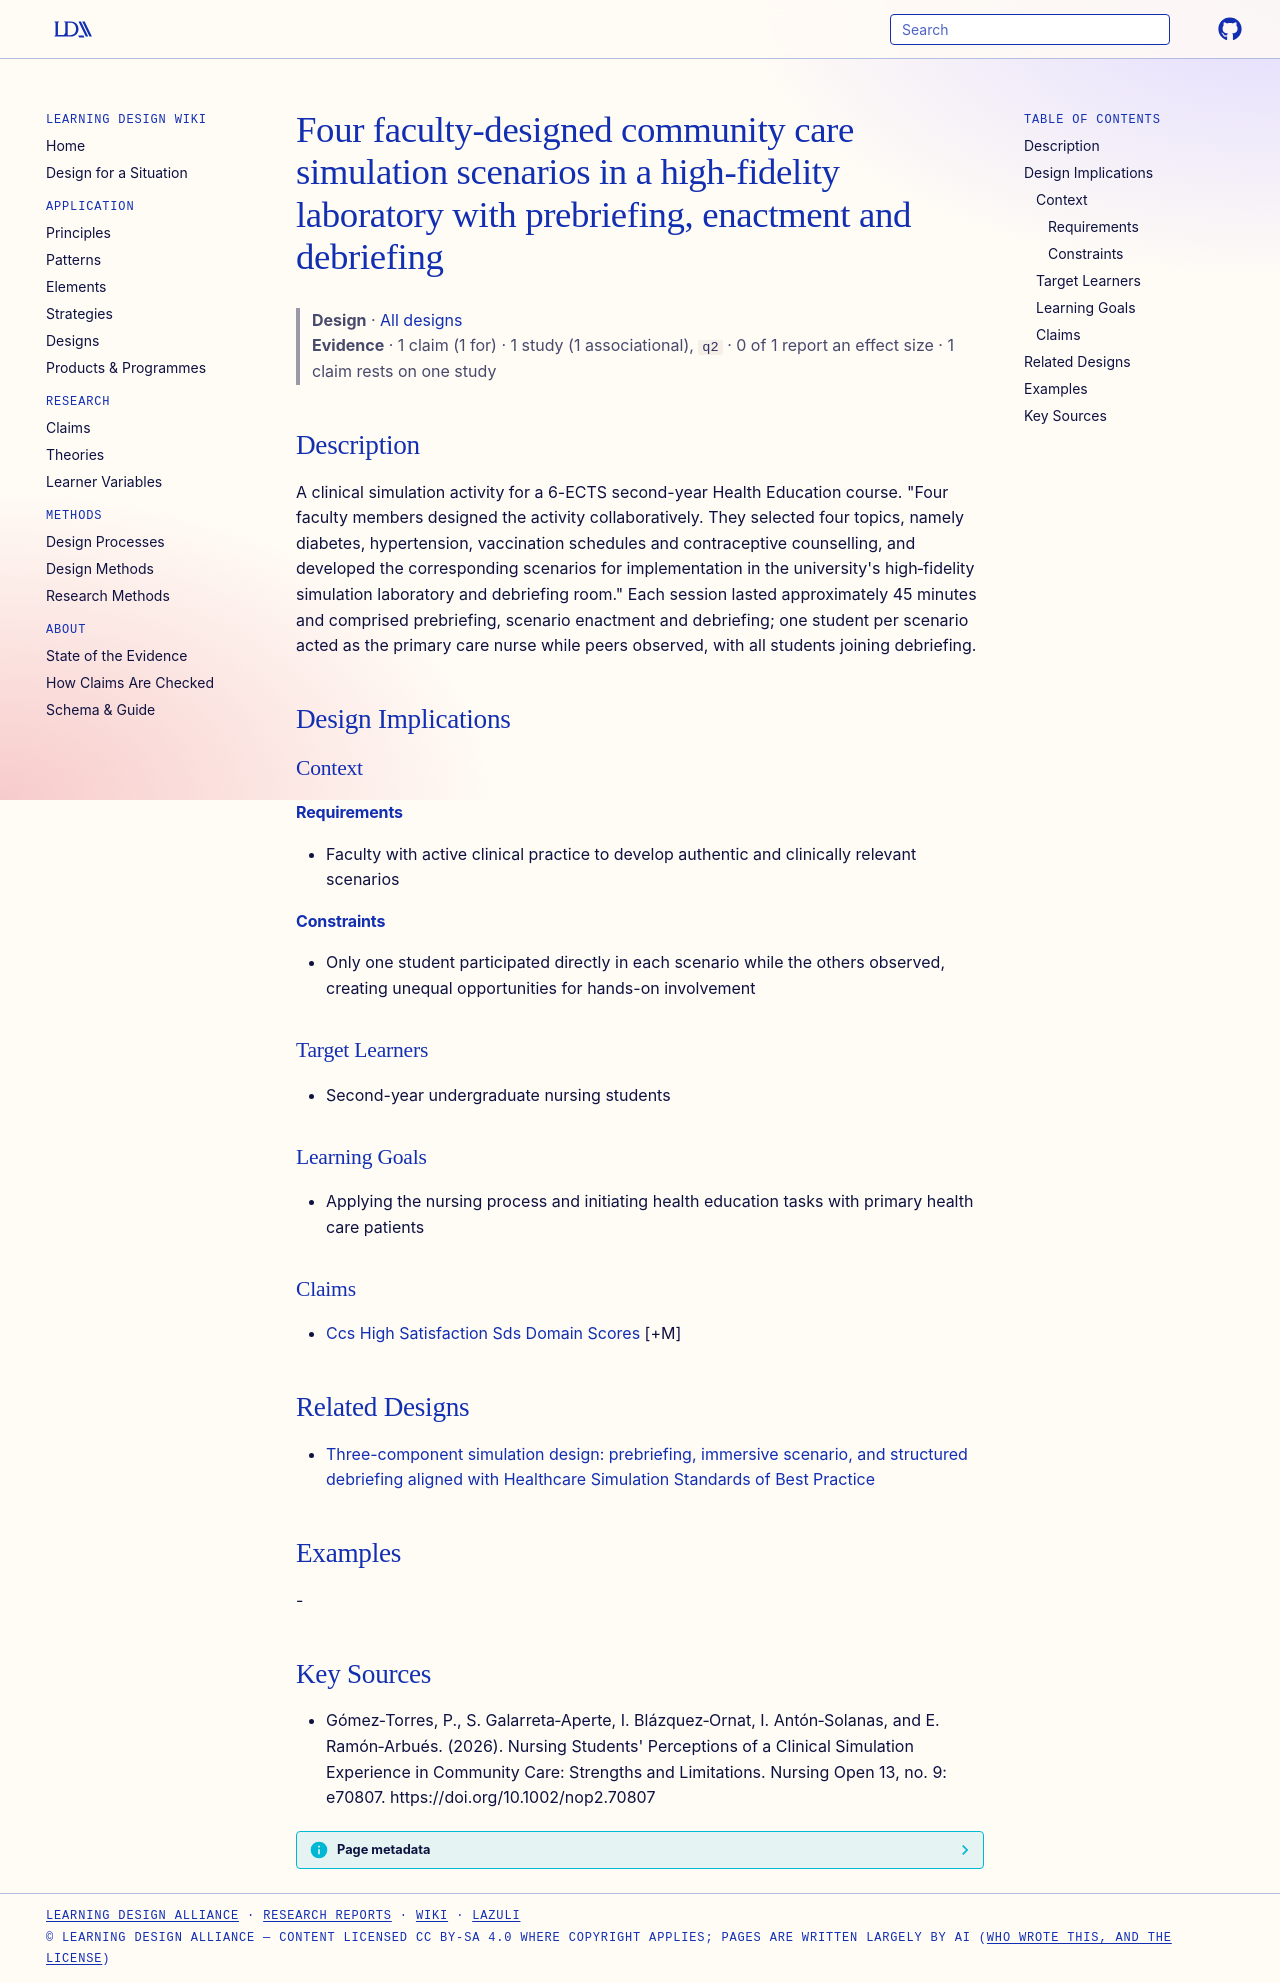

repository: Learning-Design-Alliance/learning-wiki · page: designs/ccs-four-scenario-community-care-simulation-activity/index.html · generator: mkdocs

---
type: design
id: ccs-four-scenario-community-care-simulation-activity
title: Four faculty-designed community care simulation scenarios in a high-fidelity laboratory with prebriefing, enactment and debriefing
description: A clinical simulation activity for a 6-ECTS second-year Health Education course.
status: review
generated:
  by: "process:settle-candidates"
  at: 2026-11-04
sources:
  - id: gómeztorres-2026
    resource: "https://doi.org/10.1002/nop2.70807"
    title: "Gómez‐Torres, P., S. Galarreta‐Aperte, I. Blázquez‐Ornat, I. Antón‐Solanas, and E. Ramón‐Arbués. (2026). Nursing Students' Perceptions of a Clinical Simulation Experience in Community Care: Strengths and Limitations. Nursing Open 13, no. 9: e70807. https://doi.org/10.1002/nop2.70807"
    author: Gómez‐Torres, P., S. Galarreta‐Aperte, I. Blázquez‐Ornat, I. Antón‐Solanas, and E. Ramón‐Arbués
---

# Four faculty-designed community care simulation scenarios in a high-fidelity laboratory with prebriefing, enactment and debriefing

> **Design** · [All designs](index.md)
> **Evidence** · 1 claim (1 for) · 1 study (1 associational), `q2` · 0 of 1 report an effect size · 1 claim rests on one study

## Description
A clinical simulation activity for a 6-ECTS second-year Health Education course. "Four faculty members designed the activity collaboratively. They selected four topics, namely diabetes, hypertension, vaccination schedules and contraceptive counselling, and developed the corresponding scenarios for implementation in the university's high‐fidelity simulation laboratory and debriefing room." Each session lasted approximately 45 minutes and comprised prebriefing, scenario enactment and debriefing; one student per scenario acted as the primary care nurse while peers observed, with all students joining debriefing.

## Design Implications

### Context
#### Requirements
- Faculty with active clinical practice to develop authentic and clinically relevant scenarios
#### Constraints
- Only one student participated directly in each scenario while the others observed, creating unequal opportunities for hands-on involvement

### Target Learners
- Second-year undergraduate nursing students

### Learning Goals
- Applying the nursing process and initiating health education tasks with primary health care patients

### Claims
- [Ccs High Satisfaction Sds Domain Scores](../claims/ccs-high-satisfaction-sds-domain-scores.md) [+M]

## Related Designs

- [Three-component simulation design: prebriefing, immersive scenario, and structured debriefing aligned with Healthcare Simulation Standards of Best Practice](prebriefing-scenario-debriefing-simulation-design.md)

## Examples
-

## Key Sources
- Gómez‐Torres, P., S. Galarreta‐Aperte, I. Blázquez‐Ornat, I. Antón‐Solanas, and E. Ramón‐Arbués. (2026). Nursing Students' Perceptions of a Clinical Simulation Experience in Community Care: Strengths and Limitations. Nursing Open 13, no. 9: e70807. https://doi.org/10.1002/nop2.70807
